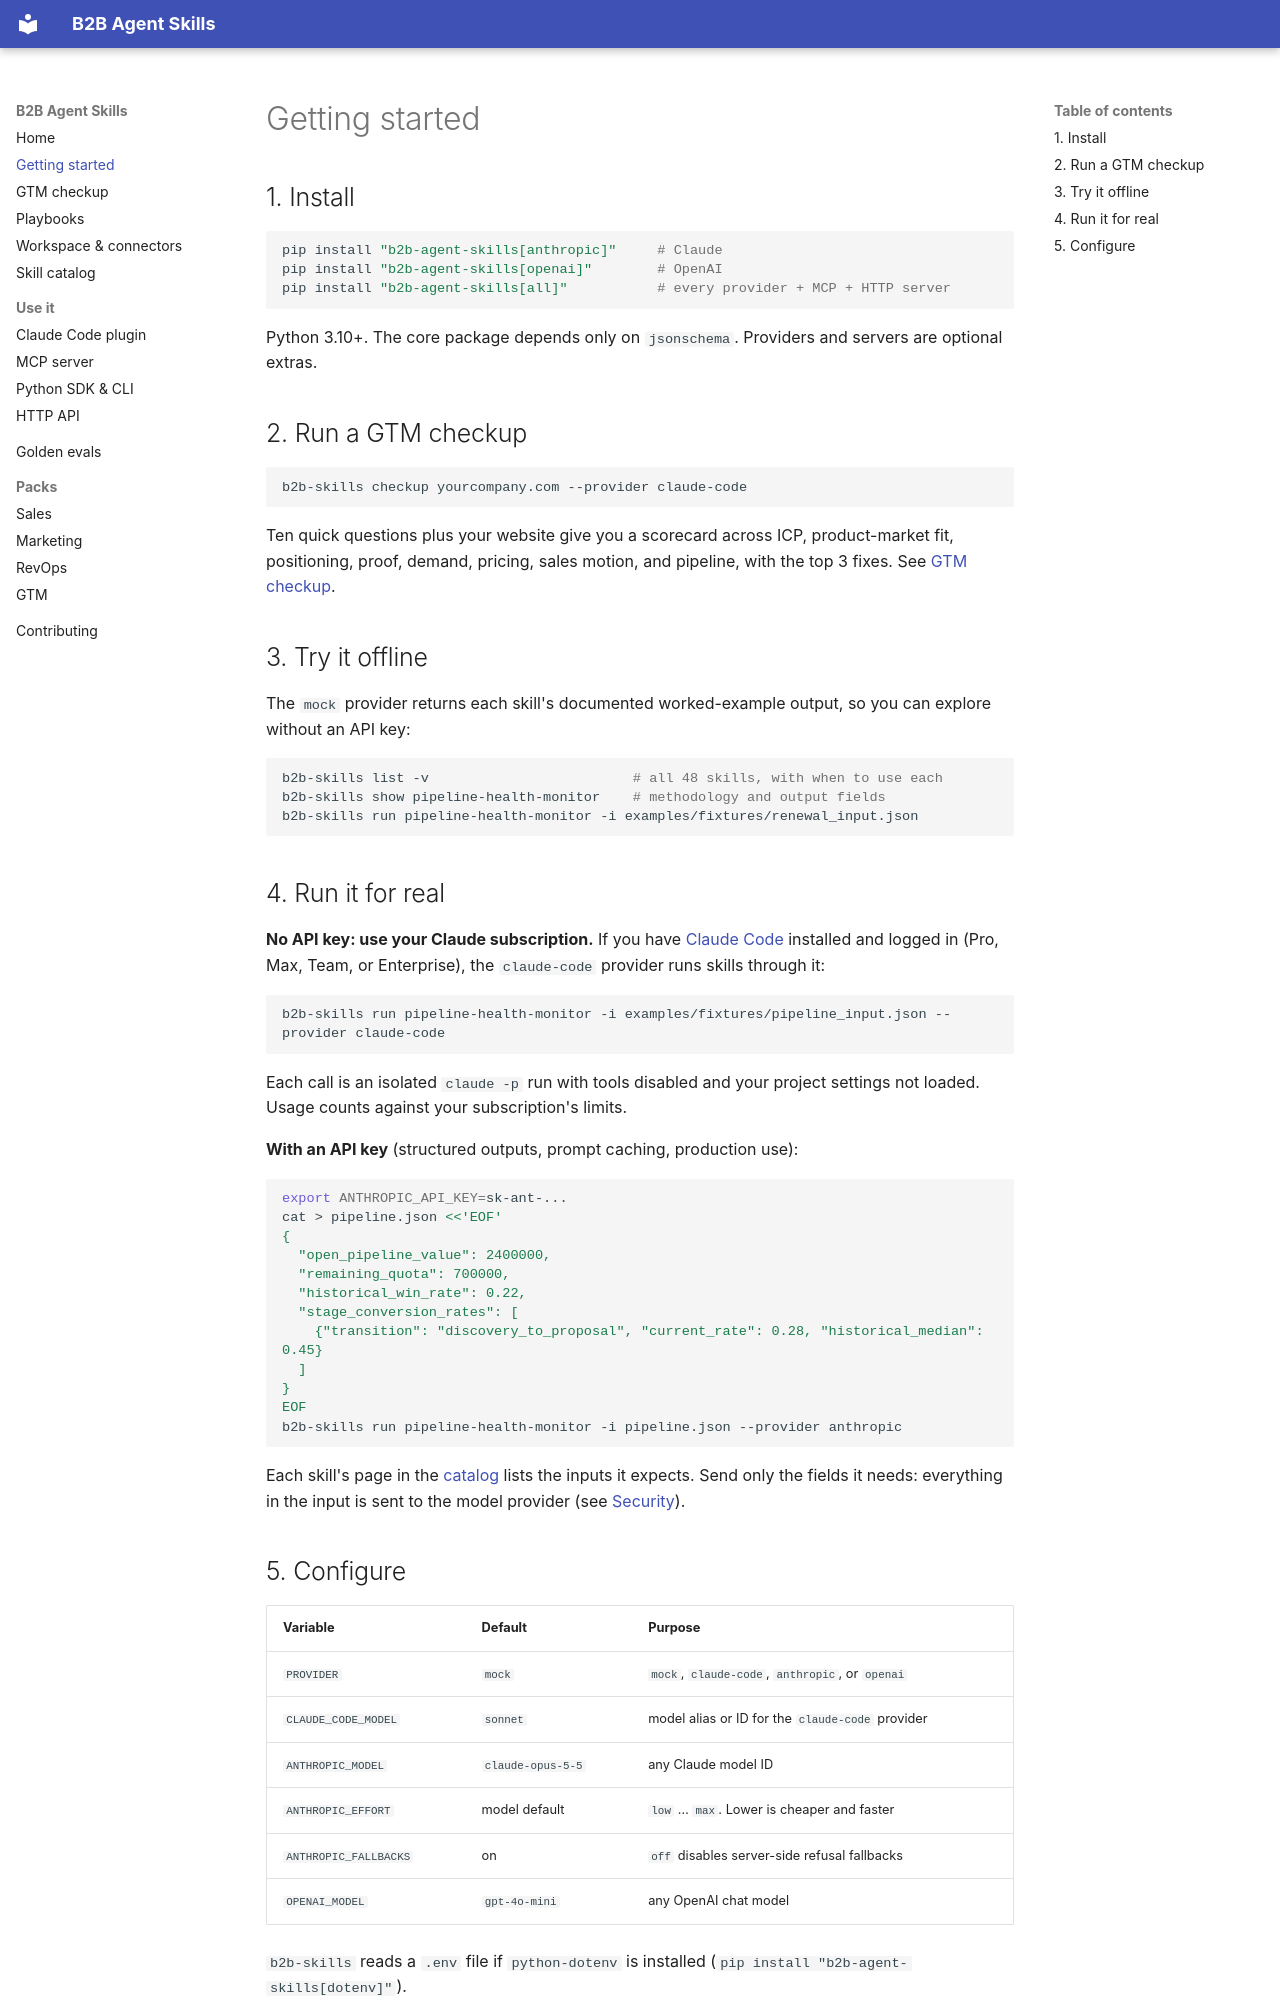

repository: pratsy/B2B_agent_skills · page: getting-started/index.html · generator: mkdocs

# Getting started

## 1. Install

```bash
pip install "b2b-agent-skills[anthropic]"     # Claude
pip install "b2b-agent-skills[openai]"        # OpenAI
pip install "b2b-agent-skills[all]"           # every provider + MCP + HTTP server
```

Python 3.10+. The core package depends only on `jsonschema`. Providers and servers are optional extras.

## 2. Run a GTM checkup

```bash
b2b-skills checkup yourcompany.com --provider claude-code
```

Ten quick questions plus your website give you a scorecard across ICP, product-market fit, positioning, proof, demand, pricing, sales motion, and pipeline, with the top 3 fixes. See [GTM checkup](checkup.md).

## 3. Try it offline

The `mock` provider returns each skill's documented worked-example output, so you can explore without an API key:

```bash
b2b-skills list -v                         # all 48 skills, with when to use each
b2b-skills show pipeline-health-monitor    # methodology and output fields
b2b-skills run pipeline-health-monitor -i examples/fixtures/renewal_input.json
```

## 4. Run it for real

**No API key: use your Claude subscription.** If you have [Claude Code](https://code.claude.com) installed and logged in (Pro, Max, Team, or Enterprise), the `claude-code` provider runs skills through it:

```bash
b2b-skills run pipeline-health-monitor -i examples/fixtures/pipeline_input.json --provider claude-code
```

Each call is an isolated `claude -p` run with tools disabled and your project settings not loaded. Usage counts against your subscription's limits.

**With an API key** (structured outputs, prompt caching, production use):

```bash
export ANTHROPIC_API_KEY=sk-ant-...
cat > pipeline.json <<'EOF'
{
  "open_pipeline_value": 2400000,
  "remaining_quota": 700000,
  "historical_win_rate": 0.22,
  "stage_conversion_rates": [
    {"transition": "discovery_to_proposal", "current_rate": 0.28, "historical_median": 0.45}
  ]
}
EOF
b2b-skills run pipeline-health-monitor -i pipeline.json --provider anthropic
```

Each skill's page in the [catalog](skills.md) lists the inputs it expects. Send only the fields it needs: everything in the input is sent to the model provider (see [Security](https://github.com/pratsy/B2B_agent_skills/blob/main/SECURITY.md)).
